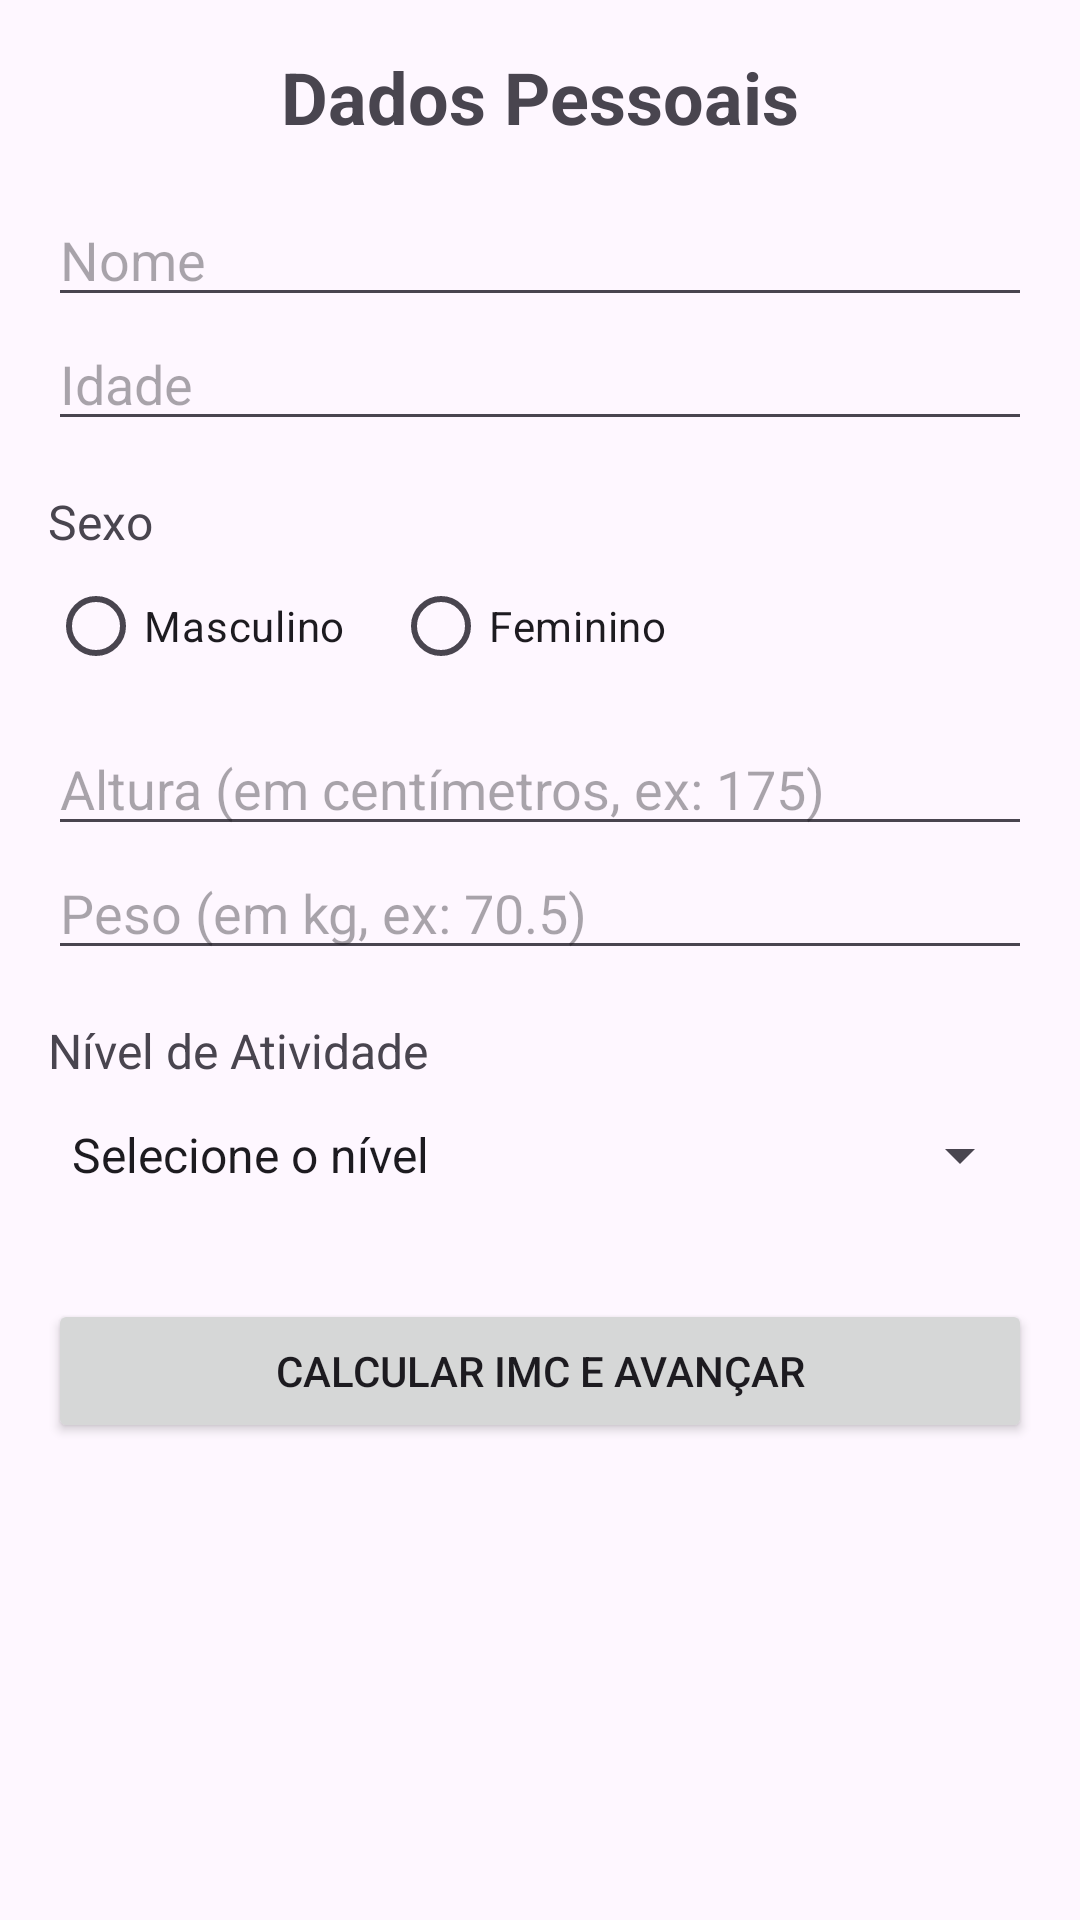

The Android layout XML behind this screen, and the referenced resources:
<!-- AndroidManifest.xml: application theme Theme.ImFitPlus -->
<!-- res/layout/activity_dados_pessoais.xml -->
<?xml version="1.0" encoding="utf-8"?>
<ScrollView xmlns:android="http://schemas.android.com/apk/res/android"
    xmlns:app="http://schemas.android.com/apk/res-auto"
    xmlns:tools="http://schemas.android.com/tools"
    android:layout_width="match_parent"
    android:layout_height="match_parent"
    tools:context=".DadosPessoaisActivity">

    <LinearLayout
        android:layout_width="match_parent"
        android:layout_height="wrap_content"
        android:orientation="vertical"
        android:padding="16dp">

        <TextView
            android:layout_width="wrap_content"
            android:layout_height="wrap_content"
            android:text="@string/dados_pessoais_titulo"
            android:textSize="24sp"
            android:layout_gravity="center"
            android:layout_marginBottom="16dp"
            android:textStyle="bold" />

        <EditText
            android:id="@+id/etNome"
            android:layout_width="match_parent"
            android:layout_height="wrap_content"
            android:hint="@string/dados_nome"
            android:inputType="textPersonName" />

        <EditText
            android:id="@+id/etIdade"
            android:layout_width="match_parent"
            android:layout_height="wrap_content"
            android:hint="@string/dados_idade"
            android:inputType="number" />

        <TextView
            android:layout_width="wrap_content"
            android:layout_height="wrap_content"
            android:layout_marginTop="16dp"
            android:text="@string/dados_sexo"
            android:textSize="16sp" />

        <RadioGroup
            android:id="@+id/rgSexo"
            android:layout_width="match_parent"
            android:layout_height="wrap_content"
            android:orientation="horizontal">

            <RadioButton
                android:id="@+id/rbMasculino"
                android:layout_width="wrap_content"
                android:layout_height="wrap_content"
                android:text="@string/dados_masculino" />

            <RadioButton
                android:id="@+id/rbFeminino"
                android:layout_width="wrap_content"
                android:layout_height="wrap_content"
                android:layout_marginStart="16dp"
                android:text="@string/dados_feminino" />
        </RadioGroup>

        <EditText
            android:id="@+id/etAltura"
            android:layout_width="match_parent"
            android:layout_height="wrap_content"
            android:layout_marginTop="8dp"
            android:hint="@string/altura_em_cent_metros_ex_175"
            android:inputType="number" />

        <EditText
            android:id="@+id/etPeso"
            android:layout_width="match_parent"
            android:layout_height="wrap_content"
            android:hint="@string/dados_peso"
            android:inputType="numberDecimal" />

        <TextView
            android:layout_width="wrap_content"
            android:layout_height="wrap_content"
            android:layout_marginTop="16dp"
            android:text="@string/dados_nivel_atividade"
            android:textSize="16sp" />

        <Spinner
            android:id="@+id/spNivelAtividade"
            android:layout_width="match_parent"
            android:layout_height="wrap_content"
            android:minHeight="48dp"
            android:entries="@array/niveis_atividade" />

        <Button
            android:id="@+id/btnCalcularImc"
            android:layout_width="match_parent"
            android:layout_height="wrap_content"
            android:layout_marginTop="24dp"
            android:text="@string/dados_botao_calcular" />

    </LinearLayout>
</ScrollView>
<!-- resources referenced by this layout -->
<resources>
  <string-array name="niveis_atividade">
          <item>Selecione o nível</item>
          <item>Sedentário</item>
          <item>Leve</item>
          <item>Moderado</item>
          <item>Intenso</item>
      </string-array>
  <string name="altura_em_cent_metros_ex_175">Altura (em centímetros, ex: 175)</string>
  <string name="dados_botao_calcular">Calcular IMC e Avançar</string>
  <string name="dados_feminino">Feminino</string>
  <string name="dados_idade">Idade</string>
  <string name="dados_masculino">Masculino</string>
  <string name="dados_nivel_atividade">Nível de Atividade</string>
  <string name="dados_nome">Nome</string>
  <string name="dados_peso">Peso (em kg, ex: 70.5)</string>
  <string name="dados_pessoais_titulo">Dados Pessoais</string>
  <string name="dados_sexo">Sexo</string>
  <style name="Theme.ImFitPlus" parent="Base.Theme.ImFitPlus" />
  <style name="Base.Theme.ImFitPlus" parent="Theme.Material3.DayNight">
          <item name="colorPrimary">@color/md_theme_primary</item>
          <item name="colorOnPrimary">@color/md_theme_onPrimary</item>
  
          <item name="colorSecondary">@color/md_theme_secondary</item>
          <item name="colorOnSecondary">@color/md_theme_onSecondary</item>
  
      </style>
  <color name="md_theme_primary">#6750A4</color>
  <color name="md_theme_onPrimary">#FFFFFF</color>
  <color name="md_theme_secondary">#625B71</color>
  <color name="md_theme_onSecondary">#FFFFFF</color>
</resources>
